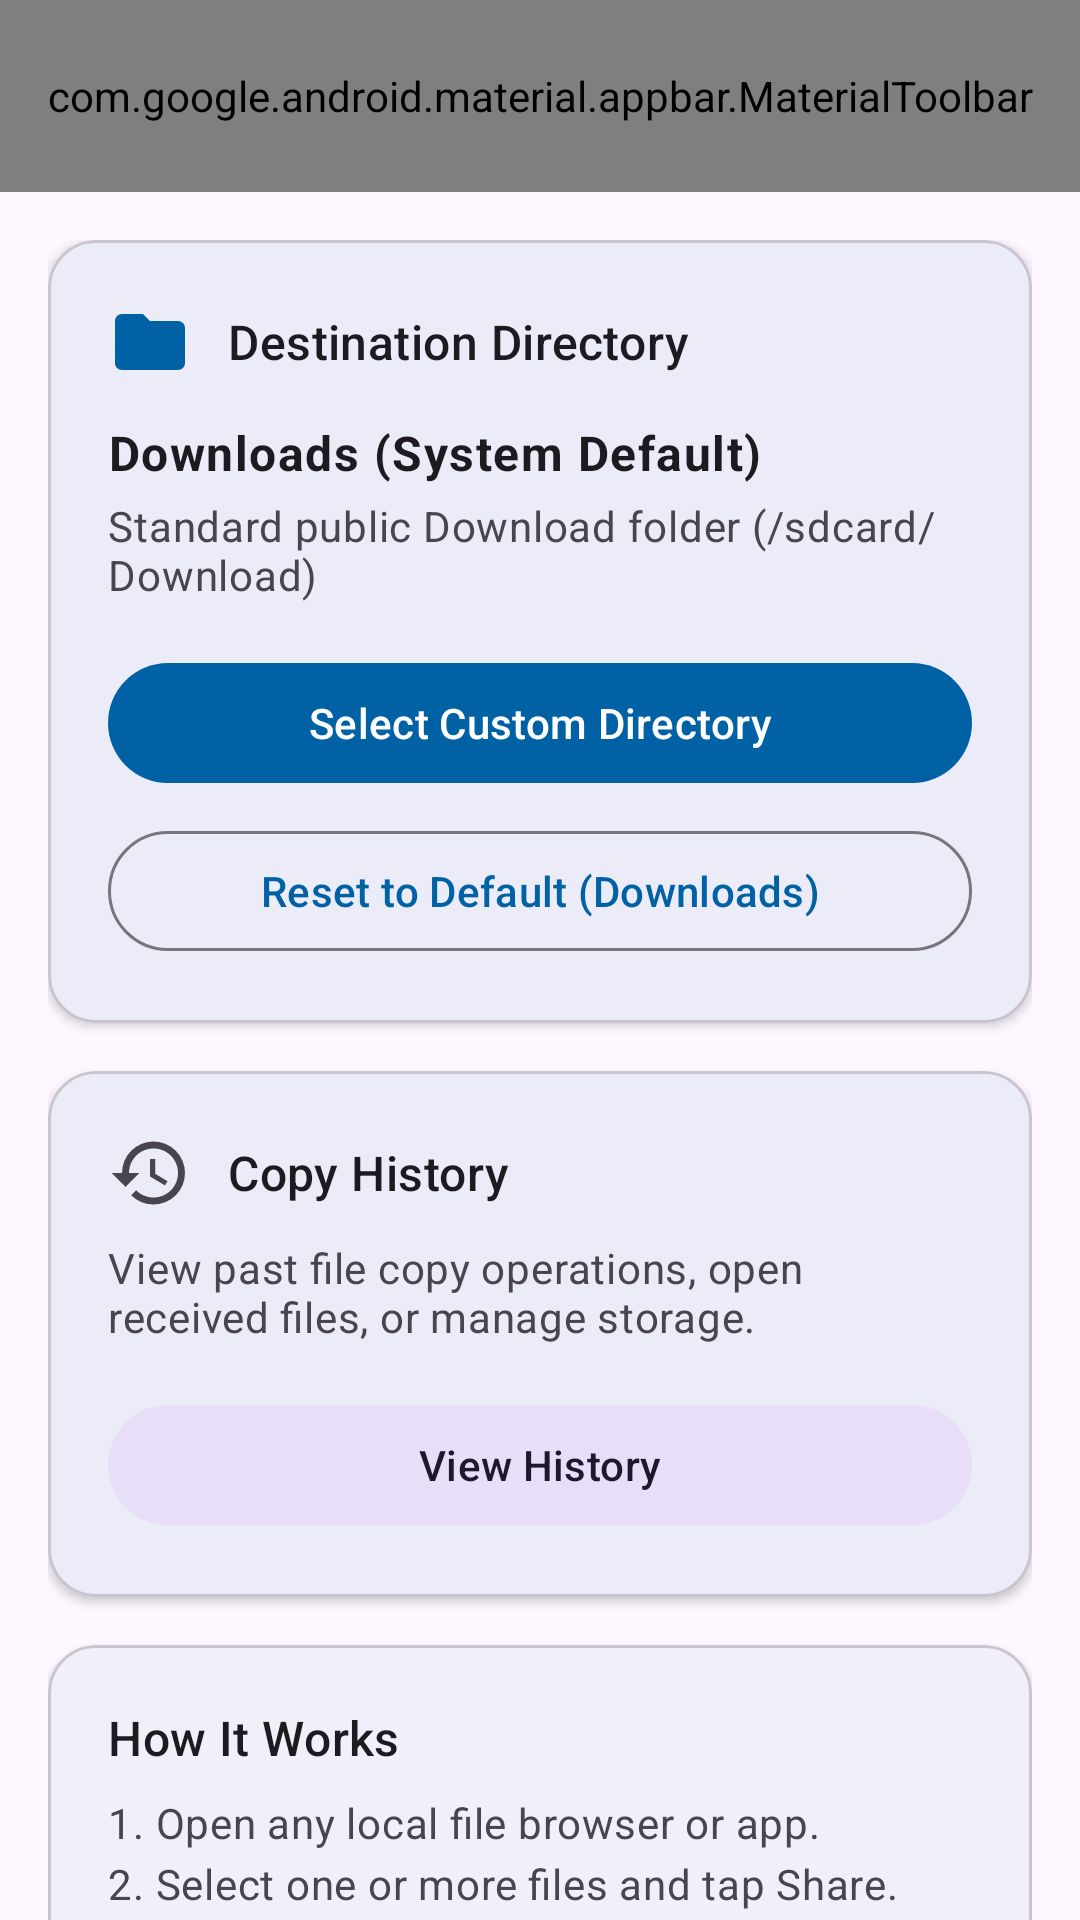

The Android layout XML behind this screen, and the referenced resources:
<!-- AndroidManifest.xml: application theme Theme.LocalReceiver -->
<!-- res/layout/activity_main.xml -->
<?xml version="1.0" encoding="utf-8"?>
<androidx.coordinatorlayout.widget.CoordinatorLayout xmlns:android="http://schemas.android.com/apk/res/android"
    xmlns:app="http://schemas.android.com/apk/res-auto"
    android:layout_width="match_parent"
    android:layout_height="match_parent"
    android:fitsSystemWindows="true">

    <com.google.android.material.appbar.AppBarLayout
        android:layout_width="match_parent"
        android:layout_height="wrap_content"
        android:fitsSystemWindows="true">

        <com.google.android.material.appbar.MaterialToolbar
            android:id="@+id/toolbar"
            android:layout_width="match_parent"
            android:layout_height="?attr/actionBarSize"
            app:menu="@menu/menu_main"
            app:title="@string/app_name" />
    </com.google.android.material.appbar.AppBarLayout>

    <androidx.core.widget.NestedScrollView
        android:layout_width="match_parent"
        android:layout_height="match_parent"
        app:layout_behavior="@string/appbar_scrolling_view_behavior">

        <LinearLayout
            android:layout_width="match_parent"
            android:layout_height="wrap_content"
            android:orientation="vertical"
            android:padding="16dp">

            
            <com.google.android.material.card.MaterialCardView
                android:layout_width="match_parent"
                android:layout_height="wrap_content"
                android:layout_marginBottom="16dp"
                app:cardCornerRadius="16dp"
                app:cardElevation="2dp">

                <LinearLayout
                    android:layout_width="match_parent"
                    android:layout_height="wrap_content"
                    android:orientation="vertical"
                    android:padding="20dp">

                    <LinearLayout
                        android:layout_width="match_parent"
                        android:layout_height="wrap_content"
                        android:gravity="center_vertical"
                        android:orientation="horizontal">

                        <ImageView
                            android:layout_width="28dp"
                            android:layout_height="28dp"
                            android:contentDescription="@string/destination_card_title"
                            android:src="@drawable/ic_folder" />

                        <TextView
                            android:layout_width="wrap_content"
                            android:layout_height="wrap_content"
                            android:layout_marginStart="12dp"
                            android:text="@string/destination_card_title"
                            android:textAppearance="?attr/textAppearanceTitleMedium" />
                    </LinearLayout>

                    <TextView
                        android:id="@+id/tvDestinationName"
                        android:layout_width="match_parent"
                        android:layout_height="wrap_content"
                        android:layout_marginTop="12dp"
                        android:text="@string/destination_default_name"
                        android:textAppearance="?attr/textAppearanceBodyLarge"
                        android:textStyle="bold" />

                    <TextView
                        android:id="@+id/tvDestinationDetails"
                        android:layout_width="match_parent"
                        android:layout_height="wrap_content"
                        android:layout_marginTop="4dp"
                        android:text="@string/destination_default_subtitle"
                        android:textAppearance="?attr/textAppearanceBodyMedium"
                        android:textColor="?android:attr/textColorSecondary" />

                    <com.google.android.material.button.MaterialButton
                        android:id="@+id/btnSelectCustomDir"
                        android:layout_width="match_parent"
                        android:layout_height="wrap_content"
                        android:layout_marginTop="16dp"
                        android:text="@string/btn_select_custom_dir" />

                    <com.google.android.material.button.MaterialButton
                        android:id="@+id/btnResetDefaultDir"
                        style="@style/Widget.Material3.Button.OutlinedButton"
                        android:layout_width="match_parent"
                        android:layout_height="wrap_content"
                        android:layout_marginTop="8dp"
                        android:text="@string/btn_reset_default_dir" />
                </LinearLayout>
            </com.google.android.material.card.MaterialCardView>

            
            <com.google.android.material.card.MaterialCardView
                android:id="@+id/cardHistory"
                android:layout_width="match_parent"
                android:layout_height="wrap_content"
                android:layout_marginBottom="16dp"
                app:cardCornerRadius="16dp"
                app:cardElevation="2dp">

                <LinearLayout
                    android:layout_width="match_parent"
                    android:layout_height="wrap_content"
                    android:orientation="vertical"
                    android:padding="20dp">

                    <LinearLayout
                        android:layout_width="match_parent"
                        android:layout_height="wrap_content"
                        android:gravity="center_vertical"
                        android:orientation="horizontal">

                        <ImageView
                            android:layout_width="28dp"
                            android:layout_height="28dp"
                            android:contentDescription="@string/history_title"
                            android:src="@drawable/ic_history" />

                        <TextView
                            android:layout_width="wrap_content"
                            android:layout_height="wrap_content"
                            android:layout_marginStart="12dp"
                            android:text="@string/history_title"
                            android:textAppearance="?attr/textAppearanceTitleMedium" />
                    </LinearLayout>

                    <TextView
                        android:id="@+id/tvHistorySubtitle"
                        android:layout_width="match_parent"
                        android:layout_height="wrap_content"
                        android:layout_marginTop="8dp"
                        android:text="@string/history_card_subtitle"
                        android:textAppearance="?attr/textAppearanceBodyMedium"
                        android:textColor="?android:attr/textColorSecondary" />

                    <com.google.android.material.button.MaterialButton
                        android:id="@+id/btnViewHistory"
                        style="@style/Widget.Material3.Button.TonalButton"
                        android:layout_width="match_parent"
                        android:layout_height="wrap_content"
                        android:layout_marginTop="16dp"
                        android:text="@string/btn_view_history" />
                </LinearLayout>
            </com.google.android.material.card.MaterialCardView>

            
            <com.google.android.material.card.MaterialCardView
                android:layout_width="match_parent"
                android:layout_height="wrap_content"
                app:cardCornerRadius="16dp"
                app:cardElevation="1dp">

                <LinearLayout
                    android:layout_width="match_parent"
                    android:layout_height="wrap_content"
                    android:orientation="vertical"
                    android:padding="20dp">

                    <TextView
                        android:layout_width="match_parent"
                        android:layout_height="wrap_content"
                        android:text="@string/how_to_use_title"
                        android:textAppearance="?attr/textAppearanceTitleMedium" />

                    <TextView
                        android:layout_width="match_parent"
                        android:layout_height="wrap_content"
                        android:layout_marginTop="8dp"
                        android:lineSpacingExtra="4dp"
                        android:text="@string/how_to_use_body"
                        android:textAppearance="?attr/textAppearanceBodyMedium"
                        android:textColor="?android:attr/textColorSecondary" />
                </LinearLayout>
            </com.google.android.material.card.MaterialCardView>

        </LinearLayout>
    </androidx.core.widget.NestedScrollView>

</androidx.coordinatorlayout.widget.CoordinatorLayout>
<!-- resources referenced by this layout -->
<resources>
  <!-- drawable ic_folder (drawable) -->
  <vector xmlns:android="http://schemas.android.com/apk/res/android"
      android:width="24dp"
      android:height="24dp"
      android:viewportWidth="24"
      android:viewportHeight="24"
      android:tint="?attr/colorPrimary">
      <path
          android:fillColor="#0061A4"
          android:pathData="M10,4H4c-1.1,0 -1.99,0.9 -1.99,2L2,18c0,1.1 0.9,2 2,2h16c1.1,0 2,-0.9 2,-2V8c0,-1.1 -0.9,-2 -2,-2h-8l-2,-2z" />
  </vector>
  <!-- drawable ic_history (drawable) -->
  <vector xmlns:android="http://schemas.android.com/apk/res/android"
      android:width="24dp"
      android:height="24dp"
      android:viewportWidth="24"
      android:viewportHeight="24"
      android:tint="?attr/colorControlNormal">
      <path
          android:fillColor="#FFFFFFFF"
          android:pathData="M13,3a9,9 0 0,0 -9,9H1l3.89,3.89 0.07,0.14L9,12H6c0,-3.87 3.13,-7 7,-7s7,3.13 7,7 -3.13,7 -7,7c-1.93,0 -3.68,-0.79 -4.94,-2.06l-1.42,1.42A8.954,8.954 0 0,0 13,21a9,9 0 0,0 0,-18zm-1,5v5l4.28,2.54 0.72,-1.21 -3.5,-2.08V8H12z" />
  </vector>
  <string name="app_name">Local Receiver</string>
  <string name="btn_reset_default_dir">Reset to Default (Downloads)</string>
  <string name="btn_select_custom_dir">Select Custom Directory</string>
  <string name="btn_view_history">View History</string>
  <string name="destination_card_title">Destination Directory</string>
  <string name="destination_default_name">Downloads (System Default)</string>
  <string name="destination_default_subtitle">Standard public Download folder (/sdcard/Download)</string>
  <string name="history_card_subtitle">View past file copy operations, open received files, or manage storage.</string>
  <string name="history_title">Copy History</string>
  <string name="how_to_use_body">1. Open any local file browser or app.\n2. Select one or more files and tap Share.\n3. Choose Local Receiver from the share sheet.\n4. Confirm the source and destination in the dialog to copy the file(s) and open them when finished.</string>
  <string name="how_to_use_title">How It Works</string>
  <style name="Theme.LocalReceiver" parent="Theme.Material3.DayNight.NoActionBar">
          <item name="colorPrimary">@color/primary</item>
          <item name="colorOnPrimary">@color/on_primary</item>
          <item name="colorPrimaryContainer">@color/primary_container</item>
          <item name="colorOnPrimaryContainer">@color/on_primary_container</item>
      </style>
  <color name="primary">#0061A4</color>
  <color name="on_primary">#FFFFFF</color>
  <color name="primary_container">#D1E4FF</color>
  <color name="on_primary_container">#001D36</color>
</resources>
